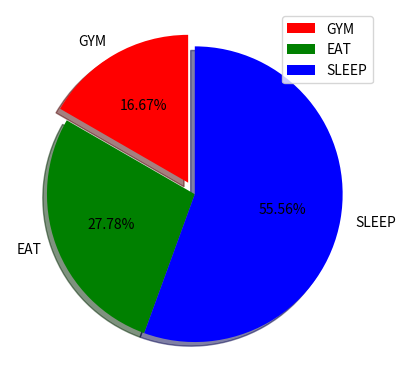

Recreate this plot in Python.
import matplotlib.pyplot as plt
work = ['GYM','EAT','SLEEP']
slices = [3,5,10]
color = ['r','g','b']
plt.pie(slices,labels = work,colors = color,startangle=90,shadow = True,explode=(0.09,0,0),autopct = '%1.2f%%')
plt.legend()
plt.show()

# HERE LABEL IS WORK FOR Y AXIS , STARTANGLE IS TELLING ANGLE START WITH 90 DEGREE , EXPLODE IS TO HIGHLIGH SOMETHING, AUTOPCT IS CALCULATING PERCENTAGE OF EACH SLICES
